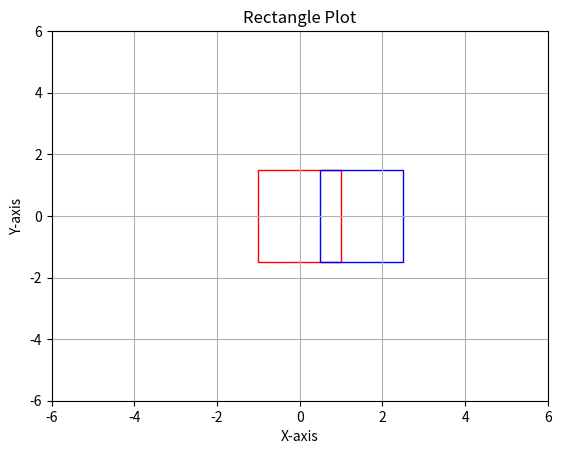

Source code (Python):
#!/usr/bin/env python3

import numpy as np 
import math

import matplotlib.pyplot as plt
import matplotlib.patches as patches


def generate_rect(pos, w, h):

    top = pos[1] + h/2
    bottom = pos[1] - h/2 
    left = pos[0] - w/2
    right = pos[0] + w/2

    coor = np.array([[left, top], [right, top], [right, bottom], [left, bottom]])

    centerized = coor[-1]

    return coor

def doOverlap(rect1, rect2):
    if rect1[0][0] > rect2[2][0] or rect2[0][0] > rect1[2][0]:
        return False

    elif rect1[0][1] < rect2[2][1] or rect2[0][1] < rect1[2][1]:
        return False

    else:
        return True

def plotrect(rect1, rect2):
    # Create a figure and axis
    fig, ax = plt.subplots()

    # Create a rectangle patch
    rect1 = plt.Rectangle(rect1[-1], (rect1[1][0] - rect1[3][0]), (rect1[0][1] - rect1[2][1]), edgecolor='r', facecolor='none')
    rect2 = plt.Rectangle(rect2[-1], (rect2[1][0] - rect2[3][0]), (rect2[0][1] - rect2[2][1]), edgecolor='b', facecolor='none')
    # Add the rectangle patch to the axis
    ax.add_patch(rect1)
    ax.add_patch(rect2)

    # Set axis limits for better visualization
    ax.set_xlim([-6, 6])
    ax.set_ylim([-6, 6])
    ax.grid(True)

    # Set labels and title (optional)
    plt.xlabel('X-axis')
    plt.ylabel('Y-axis')
    plt.title('Rectangle Plot')

    # Display the plot
    plt.show()


def main():

    rect1 = generate_rect((0,0), 2, 3)
    print(rect1)
    rect2 = generate_rect((1.5,0), 2, 3)

    print(doOverlap(rect1, rect2))

    plotrect(rect1, rect2)


if __name__ == "__main__":
    main()
